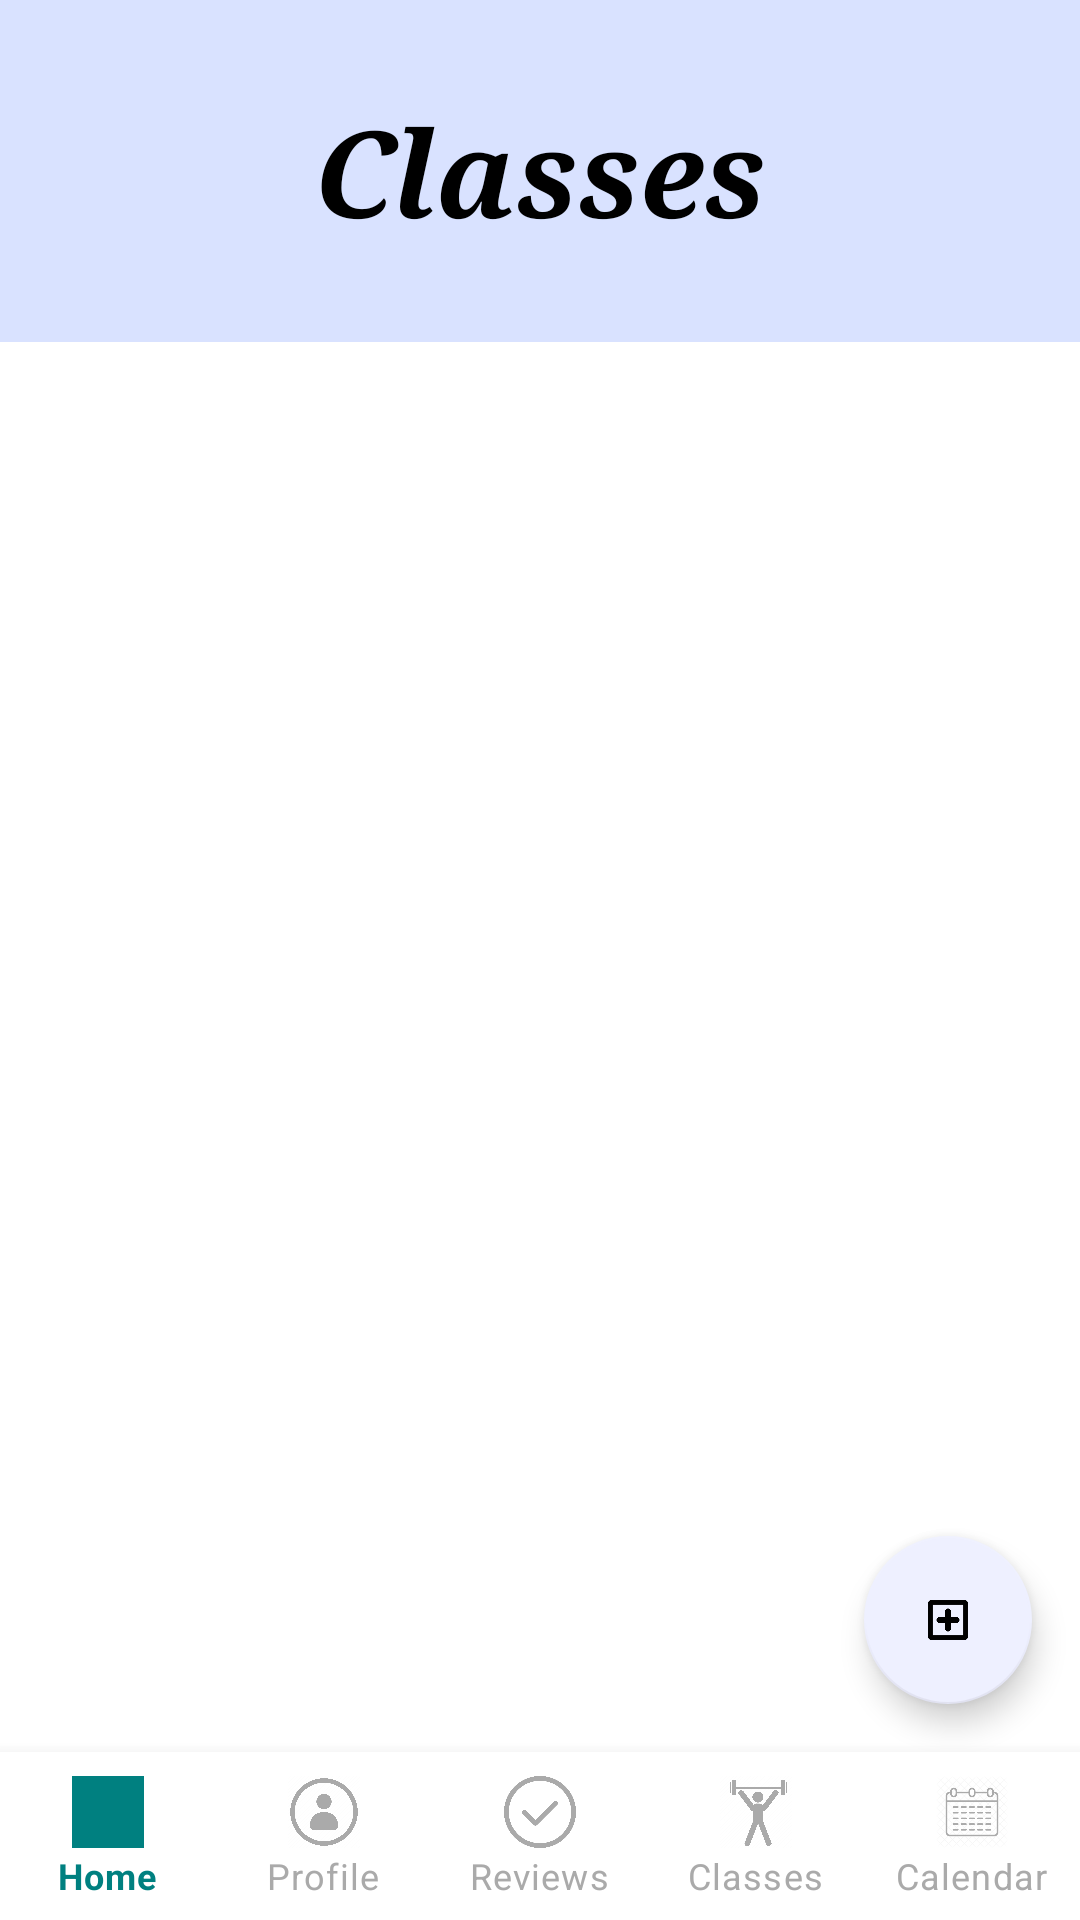

Reconstruct the res/layout file that produces this screen, plus the resources it refers to.
<!-- AndroidManifest.xml: application theme Theme.MyApp.Light -->
<!-- res/layout/activity_classes_business.xml -->
<?xml version="1.0" encoding="utf-8"?>
<androidx.constraintlayout.widget.ConstraintLayout xmlns:android="http://schemas.android.com/apk/res/android"
    xmlns:app="http://schemas.android.com/apk/res-auto"
    android:layout_width="match_parent"
    android:layout_height="match_parent"
    android:fitsSystemWindows="true">

    <ImageView
        android:id="@+id/backgroundImage"
        android:layout_width="0dp"
        android:layout_height="114dp"
        android:contentDescription="@string/classes"
        android:scaleType="centerCrop"
        android:src="@color/background"
        app:layout_constraintEnd_toEndOf="parent"
        app:layout_constraintStart_toStartOf="parent"
        app:layout_constraintTop_toTopOf="parent" />

    <TextView
        android:id="@+id/classesTitleTextView"
        android:layout_width="wrap_content"
        android:layout_height="wrap_content"
        android:text="@string/classes"
        android:textSize="40sp"
        android:textColor="@color/black"
        android:textStyle="bold|italic"
        android:fontFamily="serif"
        app:layout_constraintTop_toTopOf="@id/backgroundImage"
        app:layout_constraintBottom_toBottomOf="@id/backgroundImage"
        app:layout_constraintStart_toStartOf="parent"
        app:layout_constraintEnd_toEndOf="parent"/>

    <ScrollView
        android:id="@+id/coursesListScrollView"
        android:layout_width="match_parent"
        android:layout_height="0dp"
        android:fillViewport="true"
        app:layout_constraintTop_toBottomOf="@id/backgroundImage"
        app:layout_constraintStart_toStartOf="parent"
        app:layout_constraintEnd_toEndOf="parent"
        app:layout_constraintBottom_toBottomOf="parent">

        <LinearLayout
            android:id="@+id/coursesContainer"
            android:layout_width="match_parent"
            android:layout_height="wrap_content"
            android:orientation="vertical"
            android:padding="8dp">

        </LinearLayout>

    </ScrollView>

    <com.google.android.material.floatingactionbutton.FloatingActionButton
        android:id="@+id/fabAddClass"
        android:layout_width="wrap_content"
        android:layout_height="wrap_content"
        android:layout_margin="16dp"
        android:contentDescription="@string/add_class"
        android:src="@drawable/plus"
        app:backgroundTint="@color/blue"
        app:layout_constraintBottom_toTopOf="@id/bottomNavigationView"
        app:layout_constraintEnd_toEndOf="parent" />

    <com.google.android.material.bottomnavigation.BottomNavigationView
        android:id="@+id/bottomNavigationView"
        android:layout_width="0dp"
        android:layout_height="wrap_content"
        android:background="@color/white"
        app:layout_constraintBottom_toBottomOf="parent"
        app:layout_constraintEnd_toEndOf="parent"
        app:layout_constraintStart_toStartOf="parent"
        app:labelVisibilityMode="labeled"
        app:menu="@menu/bottom_business_menu"
        app:itemIconTint="@color/nav_item_color"
        app:itemTextColor="@color/nav_item_color"/>

</androidx.constraintlayout.widget.ConstraintLayout>
<!-- resources referenced by this layout -->
<resources>
  <color name="background">#D9E2FF</color>
  <color name="black">#FF000000</color>
  <color name="blue">#EEF0FF</color>
  <color name="white">#FFFFFFFF</color>
  <!-- drawable plus: png bitmap (drawable, 4242 bytes) -->
  <string name="add_class">Add class</string>
  <string name="classes">Classes</string>
  <style name="Theme.MyApp.Light" parent="Theme.MaterialComponents.Light.NoActionBar">
      </style>
</resources>
